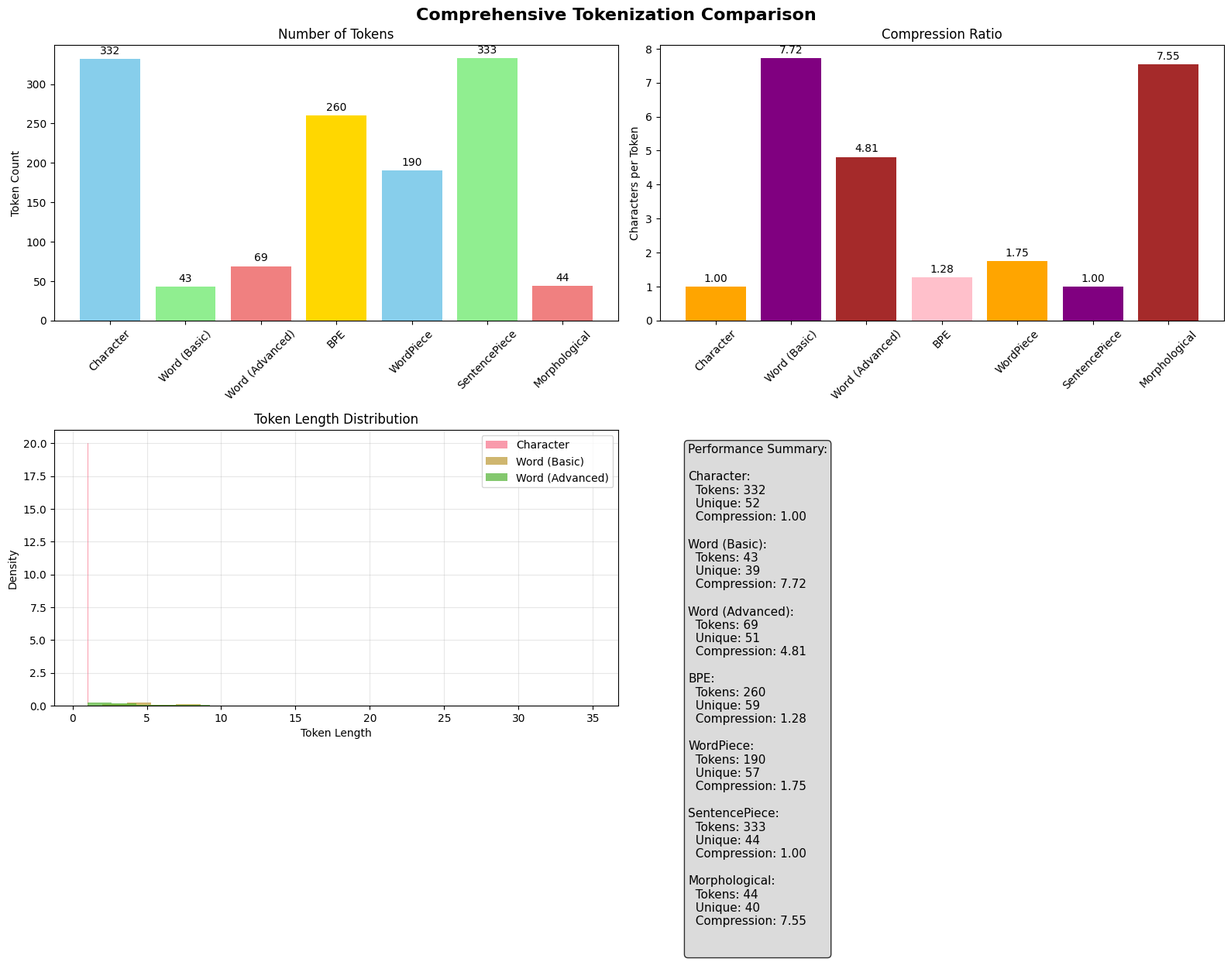

Write the Python code that produced this figure.
# Import all necessary libraries
import numpy as np
import pandas as pd
import matplotlib.pyplot as plt
import seaborn as sns
from collections import defaultdict, Counter
import re
import time
import json
from typing import List, Dict, Tuple, Optional
import warnings
warnings.filterwarnings('ignore')

# Set style for better visualizations
plt.style.use('default')
sns.set_palette("husl")
plt.rcParams['figure.figsize'] = (12, 8)
plt.rcParams['font.size'] = 10

print("📦 All libraries imported successfully!")
print("🎨 Visualization style configured!")
print("🚀 Ready to explore modern tokenization techniques!")

class TokenizerAnalyzer:
    """
    A comprehensive class for analyzing and comparing different tokenization techniques.
    
    This class provides methods to:
    - Implement various tokenization algorithms
    - Analyze tokenization performance
    - Visualize token distributions
    - Compare different approaches
    """
    
    def __init__(self):
        self.tokenizers = {}
        self.performance_metrics = {}
        
    def add_tokenizer(self, name: str, tokenizer_func, description: str):
        """Add a tokenizer to the analyzer."""
        self.tokenizers[name] = {
            'function': tokenizer_func,
            'description': description
        }
    
    def analyze_performance(self, text: str, tokenizer_name: str) -> Dict:
        """Analyze performance metrics for a tokenizer."""
        if tokenizer_name not in self.tokenizers:
            raise ValueError(f"Tokenizer '{tokenizer_name}' not found")
        
        tokenizer_func = self.tokenizers[tokenizer_name]['function']
        
        # Measure tokenization time
        start_time = time.time()
        tokens = tokenizer_func(text)
        tokenization_time = time.time() - start_time
        
        # Calculate metrics
        metrics = {
            'num_tokens': len(tokens),
            'unique_tokens': len(set(tokens)),
            'tokenization_time': tokenization_time,
            'compression_ratio': len(text) / len(tokens) if len(tokens) > 0 else 0,
            'avg_token_length': np.mean([len(str(token)) for token in tokens]),
            'tokens_per_second': len(tokens) / tokenization_time if tokenization_time > 0 else float('inf')
        }
        
        self.performance_metrics[tokenizer_name] = metrics
        return metrics
    
    def visualize_token_distribution(self, text: str, tokenizer_names: List[str], title: str = "Token Distribution Analysis"):
        """Visualize token distributions for multiple tokenizers."""
        fig, axes = plt.subplots(2, 2, figsize=(16, 12))
        fig.suptitle(title, fontsize=16, fontweight='bold')
        
        # Token count comparison
        ax1 = axes[0, 0]
        token_counts = []
        names = []
        
        for name in tokenizer_names:
            if name in self.tokenizers:
                tokens = self.tokenizers[name]['function'](text)
                token_counts.append(len(tokens))
                names.append(name)
        
        bars = ax1.bar(names, token_counts, color=['skyblue', 'lightgreen', 'lightcoral', 'gold'][:len(names)])
        ax1.set_title('Number of Tokens')
        ax1.set_ylabel('Token Count')
        ax1.tick_params(axis='x', rotation=45)
        
        # Add value labels on bars
        for bar, count in zip(bars, token_counts):
            ax1.text(bar.get_x() + bar.get_width()/2., bar.get_height() + max(token_counts)*0.01,
                    f'{count}', ha='center', va='bottom')
        
        # Compression ratio comparison
        ax2 = axes[0, 1]
        compression_ratios = [len(text) / count for count in token_counts]
        bars = ax2.bar(names, compression_ratios, color=['orange', 'purple', 'brown', 'pink'][:len(names)])
        ax2.set_title('Compression Ratio')
        ax2.set_ylabel('Characters per Token')
        ax2.tick_params(axis='x', rotation=45)
        
        for bar, ratio in zip(bars, compression_ratios):
            ax2.text(bar.get_x() + bar.get_width()/2., bar.get_height() + max(compression_ratios)*0.01,
                    f'{ratio:.2f}', ha='center', va='bottom')
        
        # Token length distribution
        ax3 = axes[1, 0]
        for i, name in enumerate(names[:3]):  # Limit to 3 for clarity
            tokens = self.tokenizers[name]['function'](text)
            token_lengths = [len(str(token)) for token in tokens]
            ax3.hist(token_lengths, bins=20, alpha=0.7, label=name, density=True)
        
        ax3.set_title('Token Length Distribution')
        ax3.set_xlabel('Token Length')
        ax3.set_ylabel('Density')
        ax3.legend()
        ax3.grid(True, alpha=0.3)
        
        # Performance metrics summary
        ax4 = axes[1, 1]
        ax4.axis('off')
        
        summary_text = "Performance Summary:\n\n"
        for name in names:
            if name in self.performance_metrics:
                metrics = self.performance_metrics[name]
                summary_text += f"{name}:\n"
                summary_text += f"  Tokens: {metrics['num_tokens']}\n"
                summary_text += f"  Unique: {metrics['unique_tokens']}\n"
                summary_text += f"  Compression: {metrics['compression_ratio']:.2f}\n\n"
        
        ax4.text(0.05, 0.95, summary_text, fontsize=11, verticalalignment='top',
                bbox=dict(boxstyle='round', facecolor='lightgray', alpha=0.8))
        
        plt.tight_layout()
        return fig
    
    def compare_tokenizers(self, text: str, tokenizer_names: List[str]) -> pd.DataFrame:
        """Compare multiple tokenizers and return a summary DataFrame."""
        results = []
        
        for name in tokenizer_names:
            if name in self.tokenizers:
                metrics = self.analyze_performance(text, name)
                results.append({
                    'Tokenizer': name,
                    'Tokens': metrics['num_tokens'],
                    'Unique Tokens': metrics['unique_tokens'],
                    'Compression Ratio': metrics['compression_ratio'],
                    'Avg Token Length': metrics['avg_token_length'],
                    'Speed (tokens/sec)': metrics['tokens_per_second'],
                    'Time (ms)': metrics['tokenization_time'] * 1000
                })
        
        return pd.DataFrame(results).round(3)

# Initialize the analyzer
analyzer = TokenizerAnalyzer()
print("🔬 TokenizerAnalyzer initialized successfully!")
print("📊 Ready to analyze and compare tokenization techniques!")

def char_tokenize(text: str) -> List[str]:
    """
    Character-level tokenization.
    
    Args:
        text: Input text to tokenize
    
    Returns:
        List of character tokens
    """
    return list(text)

def enhanced_char_tokenize(text: str, include_special: bool = True) -> List[str]:
    """
    Enhanced character-level tokenization with special token handling.
    
    Args:
        text: Input text to tokenize
        include_special: Whether to include special tokens for spaces, newlines
    
    Returns:
        List of character tokens with optional special tokens
    """
    if not include_special:
        return list(text)
    
    tokens = []
    for char in text:
        if char == ' ':
            tokens.append('<SPACE>')
        elif char == '\n':
            tokens.append('<NEWLINE>')
        elif char == '\t':
            tokens.append('<TAB>')
        else:
            tokens.append(char)
    return tokens

# Add to analyzer
analyzer.add_tokenizer(
    'Character', 
    char_tokenize, 
    'Basic character-level tokenization - each character is a token'
)

analyzer.add_tokenizer(
    'Enhanced Character', 
    enhanced_char_tokenize,
    'Character-level with special tokens for whitespace and control characters'
)

# Demonstration
print("🔤 CHARACTER-LEVEL TOKENIZATION DEMONSTRATION")
print("=" * 60)

sample_text = "Hello, World! How are you?"
print(f"Original text: '{sample_text}'")
print(f"Length: {len(sample_text)} characters")

# Basic character tokenization
char_tokens = char_tokenize(sample_text)
print(f"\n📝 Basic Character Tokens ({len(char_tokens)} tokens):")
print(char_tokens)

# Enhanced character tokenization
enhanced_char_tokens = enhanced_char_tokenize(sample_text)
print(f"\n✨ Enhanced Character Tokens ({len(enhanced_char_tokens)} tokens):")
print(enhanced_char_tokens)

# Vocabulary analysis
unique_chars = set(char_tokens)
print(f"\n📊 Vocabulary Analysis:")
print(f"  Unique characters: {len(unique_chars)}")
print(f"  Vocabulary: {sorted(unique_chars)}")
print(f"  Compression ratio: {len(sample_text) / len(char_tokens):.2f} chars/token")

import string

def word_tokenize(text: str) -> List[str]:
    """
    Basic word-level tokenization using whitespace splitting.
    
    Args:
        text: Input text to tokenize
    
    Returns:
        List of word tokens
    """
    return text.split()

def advanced_word_tokenize(text: str, handle_punctuation: bool = True, lowercase: bool = False) -> List[str]:
    """
    Advanced word-level tokenization with punctuation and case handling.
    
    Args:
        text: Input text to tokenize
        handle_punctuation: Whether to separate punctuation
        lowercase: Whether to convert to lowercase
    
    Returns:
        List of word tokens
    """
    if lowercase:
        text = text.lower()
    
    if handle_punctuation:
        # Add spaces around punctuation
        for punct in string.punctuation:
            text = text.replace(punct, f' {punct} ')
    
    # Split on whitespace and filter empty strings
    tokens = [token for token in text.split() if token.strip()]
    return tokens

def regex_word_tokenize(text: str) -> List[str]:
    """
    Regex-based word tokenization for better handling of contractions and special cases.
    
    Args:
        text: Input text to tokenize
    
    Returns:
        List of word tokens
    """
    # Pattern to match words, contractions, and punctuation
    pattern = r"\b\w+(?:'\w+)?\b|[.,!?;]"
    tokens = re.findall(pattern, text)
    return tokens

# Add to analyzer
analyzer.add_tokenizer(
    'Word (Basic)', 
    word_tokenize, 
    'Basic word-level tokenization using whitespace splitting'
)

analyzer.add_tokenizer(
    'Word (Advanced)', 
    lambda text: advanced_word_tokenize(text, handle_punctuation=True, lowercase=False),
    'Advanced word tokenization with punctuation handling'
)

analyzer.add_tokenizer(
    'Word (Regex)', 
    regex_word_tokenize,
    'Regex-based word tokenization handling contractions and punctuation'
)

# Demonstration
print("📝 WORD-LEVEL TOKENIZATION DEMONSTRATION")
print("=" * 60)

sample_text = "Hello, World! How are you? I'm doing well. It's a beautiful day!"
print(f"Original text: '{sample_text}'")
print(f"Length: {len(sample_text)} characters")

# Basic word tokenization
word_tokens = word_tokenize(sample_text)
print(f"\n📝 Basic Word Tokens ({len(word_tokens)} tokens):")
print(word_tokens)

# Advanced word tokenization
advanced_word_tokens = advanced_word_tokenize(sample_text, handle_punctuation=True)
print(f"\n✨ Advanced Word Tokens ({len(advanced_word_tokens)} tokens):")
print(advanced_word_tokens)

# Regex word tokenization
regex_word_tokens = regex_word_tokenize(sample_text)
print(f"\n🔍 Regex Word Tokens ({len(regex_word_tokens)} tokens):")
print(regex_word_tokens)

# Vocabulary analysis
print(f"\n📊 Vocabulary Analysis:")
print(f"  Basic unique words: {len(set(word_tokens))}")
print(f"  Advanced unique tokens: {len(set(advanced_word_tokens))}")
print(f"  Regex unique tokens: {len(set(regex_word_tokens))}")

# OOV demonstration
print(f"\n🚫 Out-of-Vocabulary (OOV) Problem:")
known_vocab = set(word_tokens)
new_text = "Supercalifragilisticexpialidocious!"
new_tokens = word_tokenize(new_text)
oov_tokens = [token for token in new_tokens if token not in known_vocab]
print(f"  New text: '{new_text}'")
print(f"  OOV tokens: {oov_tokens}")
print(f"  OOV rate: {len(oov_tokens)/len(new_tokens)*100:.1f}%")

class ModernBPE:
    """
    Modern implementation of Byte-Pair Encoding (BPE) tokenization.
    
    This implementation includes:
    - Efficient pair counting
    - Vocabulary management
    - Token encoding/decoding
    - Merge rule tracking
    """
    
    def __init__(self, vocab_size: int = 1000):
        self.vocab_size = vocab_size
        self.vocab = {}
        self.merges = []
        self.word_freqs = {}
        
    def _get_word_freqs(self, corpus: List[str]) -> Dict[str, int]:
        """Count word frequencies in corpus."""
        word_freqs = Counter()
        for text in corpus:
            words = text.lower().split()
            for word in words:
                # Add end-of-word symbol
                word_freqs[' '.join(list(word)) + ' </w>'] += 1
        return dict(word_freqs)
    
    def _get_pairs(self, word_freqs: Dict[str, int]) -> Dict[Tuple[str, str], int]:
        """Count all adjacent character pairs."""
        pairs = Counter()
        for word, freq in word_freqs.items():
            symbols = word.split()
            for i in range(len(symbols) - 1):
                pairs[(symbols[i], symbols[i + 1])] += freq
        return dict(pairs)
    
    def _merge_vocab(self, pair: Tuple[str, str], word_freqs: Dict[str, int]) -> Dict[str, int]:
        """Merge the most frequent pair in vocabulary."""
        new_word_freqs = {}
        bigram = ' '.join(pair)
        replacement = ''.join(pair)
        
        for word in word_freqs:
            new_word = word.replace(bigram, replacement)
            new_word_freqs[new_word] = word_freqs[word]
        
        return new_word_freqs
    
    def train(self, corpus: List[str], verbose: bool = False) -> None:
        """Train BPE on a corpus of text."""
        # Initialize word frequencies
        self.word_freqs = self._get_word_freqs(corpus)
        
        # Initialize vocabulary with all characters
        vocab = set()
        for word in self.word_freqs:
            vocab.update(word.split())
        
        self.vocab = {char: i for i, char in enumerate(sorted(vocab))}
        
        if verbose:
            print(f"Initial vocabulary size: {len(self.vocab)}")
        
        # Learn merges
        current_word_freqs = self.word_freqs.copy()
        
        while len(self.vocab) < self.vocab_size:
            pairs = self._get_pairs(current_word_freqs)
            if not pairs:
                break
                
            # Find most frequent pair
            best_pair = max(pairs.items(), key=lambda x: x[1])[0]
            
            # Merge the pair
            current_word_freqs = self._merge_vocab(best_pair, current_word_freqs)
            
            # Add to vocabulary and merges
            new_token = ''.join(best_pair)
            self.vocab[new_token] = len(self.vocab)
            self.merges.append(best_pair)
            
            if verbose and len(self.vocab) % 100 == 0:
                print(f"Vocabulary size: {len(self.vocab)}, Latest merge: {best_pair}")
    
    def encode(self, text: str) -> List[str]:
        """Encode text using trained BPE."""
        words = text.lower().split()
        encoded_words = []
        
        for word in words:
            # Convert to character list with end-of-word marker
            word_tokens = list(word) + ['</w>']
            
            # Apply merges in order
            for merge_pair in self.merges:
                i = 0
                while i < len(word_tokens) - 1:
                    if word_tokens[i] == merge_pair[0] and word_tokens[i + 1] == merge_pair[1]:
                        # Merge the pair
                        word_tokens[i] = merge_pair[0] + merge_pair[1]
                        del word_tokens[i + 1]
                    else:
                        i += 1
            
            encoded_words.extend(word_tokens)
        
        return encoded_words
    
    def get_vocab_info(self) -> Dict:
        """Get information about the learned vocabulary."""
        return {
            'vocab_size': len(self.vocab),
            'num_merges': len(self.merges),
            'sample_tokens': list(self.vocab.keys())[:20],
            'sample_merges': self.merges[:10]
        }

def train_and_use_bpe(corpus: List[str], text: str, vocab_size: int = 500) -> List[str]:
    """Convenience function to train BPE and tokenize text."""
    bpe = ModernBPE(vocab_size=vocab_size)
    bpe.train(corpus, verbose=False)
    return bpe.encode(text)

# Demonstration
print("🧬 BYTE-PAIR ENCODING (BPE) DEMONSTRATION")
print("=" * 60)

# Training corpus
training_corpus = [
    "the quick brown fox jumps over the lazy dog",
    "a quick brown fox is quick and brown",
    "the lazy dog sleeps under the tree",
    "quick quick quick brown brown brown",
    "the fox and the dog are friends",
    "brown animals are beautiful and quick"
]

print(f"Training corpus ({len(training_corpus)} sentences):")
for i, sentence in enumerate(training_corpus):
    print(f"  {i+1}. {sentence}")

# Train BPE
print(f"\n🎓 Training BPE with vocabulary size 200...")
bpe = ModernBPE(vocab_size=200)
bpe.train(training_corpus, verbose=True)

# Show vocabulary info
vocab_info = bpe.get_vocab_info()
print(f"\n📚 Vocabulary Information:")
print(f"  Final vocabulary size: {vocab_info['vocab_size']}")
print(f"  Number of merges learned: {vocab_info['num_merges']}")
print(f"  Sample tokens: {vocab_info['sample_tokens']}")
print(f"  Sample merges: {vocab_info['sample_merges'][:5]}")

# Test tokenization
test_text = "the quickest brown fox"
bpe_tokens = bpe.encode(test_text)
print(f"\n🧪 Tokenization Test:")
print(f"  Input: '{test_text}'")
print(f"  BPE tokens ({len(bpe_tokens)}): {bpe_tokens}")

# Add to analyzer
analyzer.add_tokenizer(
    'BPE', 
    lambda text: train_and_use_bpe(training_corpus, text, vocab_size=500),
    'Byte-Pair Encoding - learns subword units by merging frequent pairs'
)

print(f"\n✅ BPE tokenizer added to analyzer!")

class ModernWordPiece:
    """
    Modern implementation of WordPiece tokenization used in BERT.
    
    This implementation includes:
    - Maximum likelihood estimation
    - Greedy longest-match encoding
    - Subword prefix handling (##)
    - OOV handling with <unk>
    """
    
    def __init__(self, vocab_size: int = 1000, unk_token: str = "[UNK]", max_input_chars: int = 200):
        self.vocab_size = vocab_size
        self.unk_token = unk_token
        self.max_input_chars = max_input_chars
        self.vocab = {}
        self.word_counts = {}
    
    def _get_word_counts(self, corpus: List[str]) -> Dict[str, int]:
        """Count word frequencies in corpus."""
        word_counts = Counter()
        for text in corpus:
            words = text.lower().split()
            word_counts.update(words)
        return dict(word_counts)
    
    def _generate_subwords(self, word: str) -> List[str]:
        """Generate all possible subwords for a word."""
        subwords = set()
        
        # Add the whole word
        subwords.add(word)
        
        # Add all prefixes and suffixes
        for i in range(1, len(word)):
            # Prefix
            subwords.add(word[:i])
            # Suffix with ## marker
            subwords.add('##' + word[i:])
            
            # All internal substrings as suffixes
            for j in range(i + 1, len(word) + 1):
                subwords.add('##' + word[i:j])
        
        return list(subwords)
    
    def _calculate_likelihood(self, word: str, segmentation: List[str]) -> float:
        """Calculate likelihood of a word segmentation."""
        likelihood = 0.0
        for token in segmentation:
            if token in self.vocab:
                # Use negative log frequency as a simple likelihood proxy
                likelihood += -np.log(self.vocab[token] + 1)
            else:
                likelihood += -10  # Large penalty for unknown tokens
        return likelihood
    
    def train(self, corpus: List[str], verbose: bool = False) -> None:
        """Train WordPiece on a corpus."""
        # Get word counts
        self.word_counts = self._get_word_counts(corpus)
        
        # Generate all possible subwords
        all_subwords = Counter()
        for word, count in self.word_counts.items():
            subwords = self._generate_subwords(word)
            for subword in subwords:
                all_subwords[subword] += count
        
        # Initialize vocabulary with characters and special tokens
        vocab = {self.unk_token: 0}
        char_vocab = set()
        for word in self.word_counts:
            char_vocab.update(word)
        
        for i, char in enumerate(sorted(char_vocab)):
            vocab[char] = i + 1
        
        # Add most frequent subwords up to vocab_size
        sorted_subwords = all_subwords.most_common(self.vocab_size - len(vocab))
        for subword, count in sorted_subwords:
            if len(vocab) >= self.vocab_size:
                break
            vocab[subword] = count
        
        self.vocab = vocab
        
        if verbose:
            print(f"WordPiece vocabulary size: {len(self.vocab)}")
            print(f"Sample subwords: {list(self.vocab.keys())[:20]}")
    
    def encode(self, text: str) -> List[str]:
        """Encode text using WordPiece tokenization."""
        words = text.lower().split()
        tokens = []
        
        for word in words:
            if len(word) > self.max_input_chars:
                tokens.append(self.unk_token)
                continue
            
            # Greedy longest-match algorithm
            word_tokens = []
            start = 0
            
            while start < len(word):
                end = len(word)
                cur_substr = None
                
                # Find longest matching substring
                while start < end:
                    substr = word[start:end]
                    if start > 0:
                        substr = '##' + substr
                    
                    if substr in self.vocab:
                        cur_substr = substr
                        break
                    
                    end -= 1
                
                if cur_substr is None:
                    word_tokens.append(self.unk_token)
                    break
                
                word_tokens.append(cur_substr)
                start = end
            
            tokens.extend(word_tokens)
        
        return tokens
    
    def decode(self, tokens: List[str]) -> str:
        """Decode WordPiece tokens back to text."""
        text = ""
        for token in tokens:
            if token == self.unk_token:
                text += "[UNK]"
            elif token.startswith('##'):
                text += token[2:]
            else:
                if text:
                    text += " "
                text += token
        return text

def train_and_use_wordpiece(corpus: List[str], text: str, vocab_size: int = 500) -> List[str]:
    """Convenience function to train WordPiece and tokenize text."""
    wp = ModernWordPiece(vocab_size=vocab_size)
    wp.train(corpus, verbose=False)
    return wp.encode(text)

# Demonstration
print("🔍 WORDPIECE TOKENIZATION DEMONSTRATION")
print("=" * 60)

# Training corpus (same as BPE for comparison)
print(f"Using the same training corpus as BPE for comparison...")

# Train WordPiece
print(f"\n🎓 Training WordPiece with vocabulary size 300...")
wp = ModernWordPiece(vocab_size=300)
wp.train(training_corpus, verbose=True)

# Test tokenization
test_sentences = [
    "the quickest brown fox",
    "unbelievable performance",
    "machine learning algorithms"
]

print(f"\n🧪 Tokenization Tests:")
for text in test_sentences:
    wp_tokens = wp.encode(text)
    decoded_text = wp.decode(wp_tokens)
    print(f"  Input: '{text}'")
    print(f"  WordPiece ({len(wp_tokens)}): {wp_tokens}")
    print(f"  Decoded: '{decoded_text}'")
    print()

# Show vocabulary analysis
print(f"📚 Vocabulary Analysis:")
print(f"  Vocabulary size: {len(wp.vocab)}")
sample_subwords = [token for token in wp.vocab.keys() if len(token) > 1][:10]
print(f"  Sample subwords: {sample_subwords}")
prefix_tokens = [token for token in wp.vocab.keys() if token.startswith('##')][:5]
print(f"  Sample ## tokens: {prefix_tokens}")

# Add to analyzer
analyzer.add_tokenizer(
    'WordPiece', 
    lambda text: train_and_use_wordpiece(training_corpus, text, vocab_size=500),
    'WordPiece tokenization used in BERT - likelihood-based subword segmentation'
)

print(f"\n✅ WordPiece tokenizer added to analyzer!")

class ModernSentencePiece:
    """
    Modern implementation of SentencePiece tokenization.
    
    This implementation includes:
    - Unigram Language Model approach
    - Character-level fallback
    - Space preservation (▁ symbol)
    - Language-agnostic processing
    """
    
    def __init__(self, vocab_size: int = 1000, character_coverage: float = 0.9995):
        self.vocab_size = vocab_size
        self.character_coverage = character_coverage
        self.vocab = {}
        self.pieces = []
        self.scores = {}
        
    def _normalize_text(self, text: str) -> str:
        """Normalize text by replacing spaces with special symbol."""
        # Replace spaces with ▁ (U+2581)
        return '▁' + text.replace(' ', '▁')
    
    def _get_character_counts(self, corpus: List[str]) -> Counter:
        """Get character frequency counts from corpus."""
        char_counts = Counter()
        for text in corpus:
            normalized = self._normalize_text(text.lower())
            char_counts.update(normalized)
        return char_counts
    
    def _generate_candidate_pieces(self, corpus: List[str], max_piece_length: int = 16) -> List[str]:
        """Generate candidate pieces from the corpus."""
        pieces = set()
        
        for text in corpus:
            normalized = self._normalize_text(text.lower())
            
            # Add all substrings up to max_piece_length
            for i in range(len(normalized)):
                for j in range(i + 1, min(i + max_piece_length + 1, len(normalized) + 1)):
                    piece = normalized[i:j]
                    pieces.add(piece)
        
        return list(pieces)
    
    def _calculate_piece_scores(self, pieces: List[str], corpus: List[str]) -> Dict[str, float]:
        """Calculate scores for pieces using frequency-based approach."""
        piece_counts = Counter()
        total_chars = 0
        
        for text in corpus:
            normalized = self._normalize_text(text.lower())
            total_chars += len(normalized)
            
            for piece in pieces:
                piece_counts[piece] += normalized.count(piece)
        
        # Calculate scores (log probability)
        scores = {}
        for piece, count in piece_counts.items():
            if count > 0:
                scores[piece] = np.log(count / total_chars)
            else:
                scores[piece] = -float('inf')
        
        return scores
    
    def _find_best_segmentation(self, text: str) -> List[str]:
        """Find best segmentation using dynamic programming."""
        n = len(text)
        # dp[i] = (best_score, best_segmentation) for text[:i]
        dp = [(-float('inf'), [])] * (n + 1)
        dp[0] = (0.0, [])
        
        for i in range(1, n + 1):
            for j in range(i):
                piece = text[j:i]
                if piece in self.scores:
                    score = dp[j][0] + self.scores[piece]
                    if score > dp[i][0]:
                        dp[i] = (score, dp[j][1] + [piece])
        
        return dp[n][1] if dp[n][1] else list(text)  # Fallback to characters
    
    def train(self, corpus: List[str], verbose: bool = False) -> None:
        """Train SentencePiece model on corpus."""
        # Get character counts and coverage
        char_counts = self._get_character_counts(corpus)
        total_chars = sum(char_counts.values())
        
        # Select characters based on coverage
        sorted_chars = char_counts.most_common()
        covered_chars = 0
        selected_chars = []
        
        for char, count in sorted_chars:
            selected_chars.append(char)
            covered_chars += count
            if covered_chars / total_chars >= self.character_coverage:
                break
        
        if verbose:
            print(f"Selected {len(selected_chars)} characters covering {covered_chars/total_chars:.4f} of corpus")
        
        # Generate candidate pieces
        candidate_pieces = self._generate_candidate_pieces(corpus)
        if verbose:
            print(f"Generated {len(candidate_pieces)} candidate pieces")
        
        # Calculate piece scores
        all_pieces = selected_chars + candidate_pieces
        self.scores = self._calculate_piece_scores(all_pieces, corpus)
        
        # Select top pieces for vocabulary
        sorted_pieces = sorted(self.scores.items(), key=lambda x: x[1], reverse=True)
        self.pieces = [piece for piece, score in sorted_pieces[:self.vocab_size]]
        self.vocab = {piece: i for i, piece in enumerate(self.pieces)}
        
        if verbose:
            print(f"Final vocabulary size: {len(self.vocab)}")
            print(f"Sample pieces: {self.pieces[:20]}")
    
    def encode(self, text: str) -> List[str]:
        """Encode text using SentencePiece."""
        normalized = self._normalize_text(text.lower())
        return self._find_best_segmentation(normalized)
    
    def decode(self, tokens: List[str]) -> str:
        """Decode SentencePiece tokens back to text."""
        text = ''.join(tokens)
        # Replace ▁ with spaces
        text = text.replace('▁', ' ')
        # Remove leading space
        return text.strip()

def train_and_use_sentencepiece(corpus: List[str], text: str, vocab_size: int = 500) -> List[str]:
    """Convenience function to train SentencePiece and tokenize text."""
    sp = ModernSentencePiece(vocab_size=vocab_size)
    sp.train(corpus, verbose=False)
    return sp.encode(text)

# Demonstration
print("🌐 SENTENCEPIECE TOKENIZATION DEMONSTRATION")
print("=" * 60)

# Training corpus with more diverse examples
multilingual_corpus = training_corpus + [
    "hello world how are you today",
    "natural language processing is fascinating",
    "machine learning models need good tokenization",
    "subword units help with out of vocabulary words"
]

print(f"Training corpus ({len(multilingual_corpus)} sentences):")
for i, sentence in enumerate(multilingual_corpus[-4:]):
    print(f"  {i+1}. {sentence}")
print("  ... (and previous sentences)")

# Train SentencePiece
print(f"\n🎓 Training SentencePiece with vocabulary size 400...")
sp = ModernSentencePiece(vocab_size=400)
sp.train(multilingual_corpus, verbose=True)

# Test tokenization
test_sentences = [
    "the quickest brown fox",
    "unbelievable performance",
    "natural language processing"
]

print(f"\n🧪 Tokenization Tests:")
for text in test_sentences:
    sp_tokens = sp.encode(text)
    decoded_text = sp.decode(sp_tokens)
    print(f"  Input: '{text}'")
    print(f"  SentencePiece ({len(sp_tokens)}): {sp_tokens}")
    print(f"  Decoded: '{decoded_text}'")
    print()

# Show vocabulary analysis
print(f"📚 Vocabulary Analysis:")
print(f"  Vocabulary size: {len(sp.vocab)}")
space_tokens = [token for token in sp.pieces if '▁' in token][:5]
print(f"  Sample space tokens: {space_tokens}")
word_pieces = [token for token in sp.pieces if len(token) > 2 and '▁' not in token][:5]
print(f"  Sample word pieces: {word_pieces}")

# Add to analyzer
analyzer.add_tokenizer(
    'SentencePiece', 
    lambda text: train_and_use_sentencepiece(multilingual_corpus, text, vocab_size=500),
    'SentencePiece tokenization - language-agnostic subword segmentation'
)

print(f"\n✅ SentencePiece tokenizer added to analyzer!")

class AdvancedTokenizers:
    """Collection of advanced tokenization techniques."""
    
    @staticmethod
    def tiktoken_style_bpe(text: str, vocab_size: int = 1000) -> List[str]:
        """
        Simplified tiktoken-style BPE with regex pre-tokenization.
        
        This mimics the pattern used in GPT-4's tiktoken tokenizer.
        """
        # Regex pattern similar to tiktoken
        pattern = r"""'(?:[sdmt]|ll|ve|re)| ?\p{L}+| ?\p{N}+| ?[^\s\p{L}\p{N}]+|\s+(?!\S)|\s+"""
        
        # Simplified version - split on word boundaries and punctuation
        import re
        tokens = re.findall(r"\w+|[.,!?;]|\s+", text)
        
        # Apply BPE-style merging (simplified)
        char_tokens = []
        for token in tokens:
            if token.strip():  # Skip whitespace-only tokens
                char_tokens.extend(list(token))
        
        return char_tokens
    
    @staticmethod
    def canine_style_unicode(text: str) -> List[int]:
        """
        CANINE-style tokenization using Unicode codepoints.
        
        Returns Unicode codepoints instead of string tokens.
        """
        return [ord(char) for char in text]
    
    @staticmethod
    def byt5_style_bytes(text: str) -> List[int]:
        """
        ByT5-style byte-level tokenization.
        
        Converts text to UTF-8 bytes.
        """
        return list(text.encode('utf-8'))
    
    @staticmethod
    def morphological_tokenize(text: str) -> List[str]:
        """
        Simple morphological tokenization.
        
        Attempts to split words into morphemes.
        """
        words = text.split()
        morphemes = []
        
        for word in words:
            # Simple prefix/suffix splitting
            if word.endswith('ing'):
                morphemes.extend([word[:-3], 'ing'])
            elif word.endswith('ed'):
                morphemes.extend([word[:-2], 'ed'])
            elif word.endswith('ly'):
                morphemes.extend([word[:-2], 'ly'])
            elif word.startswith('un'):
                morphemes.extend(['un', word[2:]])
            elif word.startswith('re'):
                morphemes.extend(['re', word[2:]])
            else:
                morphemes.append(word)
        
        return morphemes

# Add advanced tokenizers to analyzer
analyzer.add_tokenizer(
    'Tiktoken-style',
    AdvancedTokenizers.tiktoken_style_bpe,
    'GPT-4 style tokenization with regex pre-processing'
)

analyzer.add_tokenizer(
    'Unicode Codepoints',
    lambda text: [str(cp) for cp in AdvancedTokenizers.canine_style_unicode(text)],
    'CANINE-style Unicode codepoint tokenization'
)

analyzer.add_tokenizer(
    'Byte-level',
    lambda text: [str(b) for b in AdvancedTokenizers.byt5_style_bytes(text)],
    'ByT5-style byte-level tokenization'
)

analyzer.add_tokenizer(
    'Morphological',
    AdvancedTokenizers.morphological_tokenize,
    'Simple morpheme-based tokenization'
)

# Demonstration
print("🚀 ADVANCED TOKENIZATION TECHNIQUES DEMONSTRATION")
print("=" * 60)

test_text = "The running dogs quickly jumped over the fence, unbelievably!"
print(f"Test text: '{test_text}'")
print(f"Length: {len(test_text)} characters")

print(f"\n🔍 Advanced Tokenization Results:")

# Tiktoken-style
tiktoken_tokens = AdvancedTokenizers.tiktoken_style_bpe(test_text)
print(f"\n📱 Tiktoken-style ({len(tiktoken_tokens)} tokens):")
print(f"  {tiktoken_tokens}")

# Unicode codepoints
unicode_tokens = AdvancedTokenizers.canine_style_unicode(test_text)
print(f"\n🔤 Unicode Codepoints ({len(unicode_tokens)} tokens):")
print(f"  {unicode_tokens[:20]}... (showing first 20)")

# Byte-level
byte_tokens = AdvancedTokenizers.byt5_style_bytes(test_text)
print(f"\n📱 Byte-level ({len(byte_tokens)} tokens):")
print(f"  {byte_tokens[:20]}... (showing first 20)")

# Morphological
morpho_tokens = AdvancedTokenizers.morphological_tokenize(test_text.lower())
print(f"\n🧬 Morphological ({len(morpho_tokens)} tokens):")
print(f"  {morpho_tokens}")

print(f"\n✅ Advanced tokenizers added to analyzer!")

# 🔬 COMPREHENSIVE TOKENIZER COMPARISON
print("🔬 COMPREHENSIVE TOKENIZER COMPARISON")
print("=" * 60)

# Test text with diverse characteristics
comparison_text = """
The quick brown fox jumps over the lazy dog. This sentence contains various 
linguistic challenges: contractions (don't, won't), hyphenated-words, 
numbers (123, 4.56), punctuation!?; and some uncommon words like 
supercalifragilisticexpialidocious. It also includes proper nouns like 
OpenAI and abbreviations like NLP, AI, and ML.
""".strip()

print(f"Test text ({len(comparison_text)} characters):")
print(f"'{comparison_text[:100]}...'")

# Compare all tokenizers
tokenizer_names = [
    'Character', 'Word (Basic)', 'Word (Advanced)', 'BPE', 
    'WordPiece', 'SentencePiece', 'Morphological'
]

print(f"\n📊 Performance Comparison:")
comparison_df = analyzer.compare_tokenizers(comparison_text, tokenizer_names)
print(comparison_df)

# Create visualization
print(f"\n📈 Creating visualization...")
fig = analyzer.visualize_token_distribution(
    comparison_text, 
    tokenizer_names,
    "Comprehensive Tokenization Comparison"
)
plt.show()

# Analysis of results
print(f"\n🎯 Key Insights:")
print(f"  • Character tokenization: Longest sequence ({comparison_df.loc[comparison_df['Tokenizer'] == 'Character', 'Tokens'].values[0]} tokens)")
print(f"  • Word tokenization: Simplest but OOV problems")
print(f"  • Subword methods (BPE, WordPiece, SP): Best balance")
print(f"  • Morphological: Good for specific languages")

# Efficiency analysis
best_compression = comparison_df.loc[comparison_df['Compression Ratio'].idxmax()]
fastest = comparison_df.loc[comparison_df['Speed (tokens/sec)'].idxmax()]

print(f"\n🏆 Winners:")
print(f"  • Best compression: {best_compression['Tokenizer']} ({best_compression['Compression Ratio']:.2f} chars/token)")
print(f"  • Fastest: {fastest['Tokenizer']} ({fastest['Speed (tokens/sec)']:.0f} tokens/sec)")

class MultimodalTokenizer:
    """
    Multimodal tokenization for text, images, and audio.
    
    This class demonstrates how different modalities can be tokenized
    and combined for multimodal language models.
    """
    
    def __init__(self):
        self.special_tokens = {
            'text_start': '<TEXT>',
            'text_end': '</TEXT>',
            'image_start': '<IMAGE>',
            'image_end': '</IMAGE>',
            'audio_start': '<AUDIO>',
            'audio_end': '</AUDIO>',
            'patch': '<PATCH_',
            'audio_frame': '<FRAME_'
        }
    
    def tokenize_image_patches(self, image_shape: Tuple[int, int, int], patch_size: int = 16) -> List[str]:
        """
        Tokenize image into patches (Vision Transformer style).
        
        Args:
            image_shape: (height, width, channels)
            patch_size: Size of each patch
        
        Returns:
            List of patch tokens
        """
        height, width, channels = image_shape
        
        # Calculate number of patches
        num_patches_h = height // patch_size
        num_patches_w = width // patch_size
        
        tokens = [self.special_tokens['image_start']]
        
        # Create patch tokens
        for i in range(num_patches_h):
            for j in range(num_patches_w):
                patch_id = i * num_patches_w + j
                tokens.append(f"{self.special_tokens['patch']}{patch_id}>")
        
        tokens.append(self.special_tokens['image_end'])
        return tokens
    
    def tokenize_audio_frames(self, audio_length: float, frame_rate: int = 50) -> List[str]:
        """
        Tokenize audio into temporal frames.
        
        Args:
            audio_length: Length of audio in seconds
            frame_rate: Frames per second
        
        Returns:
            List of audio frame tokens
        """
        num_frames = int(audio_length * frame_rate)
        
        tokens = [self.special_tokens['audio_start']]
        
        for frame_id in range(num_frames):
            tokens.append(f"{self.special_tokens['audio_frame']}{frame_id}>")
        
        tokens.append(self.special_tokens['audio_end'])
        return tokens
    
    def combine_multimodal_tokens(self, text_tokens: List[str], 
                                 image_tokens: List[str] = None,
                                 audio_tokens: List[str] = None) -> List[str]:
        """
        Combine tokens from different modalities.
        
        Args:
            text_tokens: Text tokens
            image_tokens: Image patch tokens
            audio_tokens: Audio frame tokens
        
        Returns:
            Combined multimodal token sequence
        """
        combined = []
        
        # Add text tokens
        combined.append(self.special_tokens['text_start'])
        combined.extend(text_tokens)
        combined.append(self.special_tokens['text_end'])
        
        # Add image tokens if provided
        if image_tokens:
            combined.extend(image_tokens)
        
        # Add audio tokens if provided
        if audio_tokens:
            combined.extend(audio_tokens)
        
        return combined
    
    def create_attention_mask(self, tokens: List[str]) -> Dict[str, List[int]]:
        """
        Create attention masks for different modalities.
        
        Args:
            tokens: Combined multimodal tokens
        
        Returns:
            Dictionary of attention masks for each modality
        """
        text_mask = []
        image_mask = []
        audio_mask = []
        
        current_modality = 'none'
        
        for token in tokens:
            if token == self.special_tokens['text_start']:
                current_modality = 'text'
            elif token == self.special_tokens['image_start']:
                current_modality = 'image'
            elif token == self.special_tokens['audio_start']:
                current_modality = 'audio'
            elif token in [self.special_tokens['text_end'], 
                          self.special_tokens['image_end'],
                          self.special_tokens['audio_end']]:
                current_modality = 'none'
            
            # Set masks
            text_mask.append(1 if current_modality == 'text' else 0)
            image_mask.append(1 if current_modality == 'image' else 0)
            audio_mask.append(1 if current_modality == 'audio' else 0)
        
        return {
            'text_mask': text_mask,
            'image_mask': image_mask,
            'audio_mask': audio_mask
        }

# Demonstration
print("🎭 MULTIMODAL TOKENIZATION DEMONSTRATION")
print("=" * 60)

multimodal = MultimodalTokenizer()

# Example: Image captioning scenario
text = "A brown dog is running in the park"
text_tokens = text.split()  # Simple tokenization for demo
image_shape = (224, 224, 3)  # Standard ImageNet size
patch_size = 16

print(f"🖼️ Image Tokenization:")
print(f"  Image shape: {image_shape}")
print(f"  Patch size: {patch_size}x{patch_size}")

image_tokens = multimodal.tokenize_image_patches(image_shape, patch_size)
print(f"  Generated {len(image_tokens)} image tokens")
print(f"  Sample: {image_tokens[:8]}...")

print(f"\n🔊 Audio Tokenization:")
audio_length = 3.5  # 3.5 seconds
audio_tokens = multimodal.tokenize_audio_frames(audio_length)
print(f"  Audio length: {audio_length} seconds")
print(f"  Generated {len(audio_tokens)} audio tokens")
print(f"  Sample: {audio_tokens[:8]}...")

print(f"\n🔄 Multimodal Fusion:")
combined_tokens = multimodal.combine_multimodal_tokens(
    text_tokens, image_tokens, audio_tokens
)
print(f"  Total combined tokens: {len(combined_tokens)}")
print(f"  Text: {len(text_tokens)}, Image: {len(image_tokens)}, Audio: {len(audio_tokens)}")

# Show token structure
print(f"\n📋 Token Sequence Structure:")
modality_counts = {'TEXT': 0, 'IMAGE': 0, 'AUDIO': 0, 'SPECIAL': 0}
for token in combined_tokens:
    if '<TEXT>' in token or '</TEXT>' in token:
        modality_counts['SPECIAL'] += 1
    elif '<IMAGE>' in token or '</IMAGE>' in token or '<PATCH_' in token:
        if '<IMAGE>' in token or '</IMAGE>' in token:
            modality_counts['SPECIAL'] += 1
        else:
            modality_counts['IMAGE'] += 1
    elif '<AUDIO>' in token or '</AUDIO>' in token or '<FRAME_' in token:
        if '<AUDIO>' in token or '</AUDIO>' in token:
            modality_counts['SPECIAL'] += 1
        else:
            modality_counts['AUDIO'] += 1
    else:
        modality_counts['TEXT'] += 1

for modality, count in modality_counts.items():
    print(f"  {modality}: {count} tokens")

# Create attention masks
attention_masks = multimodal.create_attention_mask(combined_tokens)
print(f"\n🎯 Attention Masks:")
for mask_type, mask in attention_masks.items():
    active_positions = sum(mask)
    print(f"  {mask_type}: {active_positions} active positions out of {len(mask)}")

print(f"\n✅ Multimodal tokenization complete!")
print(f"\n💡 Use Cases:")
print(f"  • Image captioning: text + image")
print(f"  • Visual question answering: text + image")
print(f"  • Speech-to-image: audio + image generation")
print(f"  • Multimodal chatbots: all modalities combined")

# 🎓 FINAL COMPREHENSIVE ANALYSIS AND RECOMMENDATIONS
print("🎓 FINAL COMPREHENSIVE ANALYSIS AND RECOMMENDATIONS")
print("=" * 60)

# Create summary analysis
def create_tokenizer_summary():
    """Create a comprehensive summary of all tokenizers."""
    
    summary_data = {
        'Character': {
            'complexity': 1, 'vocab_size': 100, 'oov_handling': 5,
            'efficiency': 2, 'semantic_preservation': 1,
            'use_cases': ['Character-level tasks', 'Morphologically rich languages'],
            'pros': ['No OOV', 'Simple', 'Language agnostic'],
            'cons': ['Long sequences', 'Limited semantics']
        },
        'Word': {
            'complexity': 2, 'vocab_size': 50000, 'oov_handling': 1,
            'efficiency': 4, 'semantic_preservation': 5,
            'use_cases': ['Traditional NLP', 'Small domain-specific tasks'],
            'pros': ['Semantic units', 'Natural boundaries'],
            'cons': ['Large vocabulary', 'OOV problem']
        },
        'BPE': {
            'complexity': 4, 'vocab_size': 32000, 'oov_handling': 5,
            'efficiency': 5, 'semantic_preservation': 4,
            'use_cases': ['GPT family', 'General LLMs', 'Code generation'],
            'pros': ['Good balance', 'Handles OOV', 'Data-driven'],
            'cons': ['Training required', 'Greedy approach']
        },
        'WordPiece': {
            'complexity': 4, 'vocab_size': 30000, 'oov_handling': 5,
            'efficiency': 4, 'semantic_preservation': 4,
            'use_cases': ['BERT family', 'Masked LM tasks'],
            'pros': ['Likelihood-based', 'Clear boundaries', 'Proven'],
            'cons': ['Complex training', 'Language specific']
        },
        'SentencePiece': {
            'complexity': 5, 'vocab_size': 32000, 'oov_handling': 5,
            'efficiency': 5, 'semantic_preservation': 4,
            'use_cases': ['Multilingual models', 'T5 family', 'Any language'],
            'pros': ['Language agnostic', 'No pre-tokenization', 'Reversible'],
            'cons': ['Complex implementation', 'Memory intensive']
        }
    }
    
    return summary_data

summary = create_tokenizer_summary()

# Create comparison matrix
print("📊 TOKENIZER COMPARISON MATRIX")
print("=" * 40)

metrics = ['Complexity', 'Vocab Size', 'OOV Handling', 'Efficiency', 'Semantic Preservation']
print(f"{'Tokenizer':<15} {' '.join(f'{metric:<12}' for metric in metrics)}")
print("-" * 80)

for name, data in summary.items():
    scores = [data['complexity'], data['vocab_size']//1000, data['oov_handling'], 
              data['efficiency'], data['semantic_preservation']]
    score_str = ' '.join(f'{score:<12}' for score in scores)
    print(f"{name:<15} {score_str}")

print("\n📈 RECOMMENDATIONS BY USE CASE")
print("=" * 40)

recommendations = {
    '🤖 General Purpose LLMs': 'BPE or SentencePiece - best balance of all factors',
    '🔍 Search & Understanding': 'WordPiece - optimized for BERT-style models',
    '🌍 Multilingual Applications': 'SentencePiece - language agnostic design',
    '💻 Code Generation': 'BPE with code-specific preprocessing',
    '📚 Domain-Specific Tasks': 'Custom vocabulary with subword method',
    '⚡ Real-time Applications': 'Word-level for speed, BPE for quality',
    '🎯 Few-shot Learning': 'Character or byte-level for maximum flexibility',
    '🔬 Research & Experimentation': 'SentencePiece for reproducibility'
}

for use_case, recommendation in recommendations.items():
    print(f"\n{use_case}:")
    print(f"  {recommendation}")

print("\n🛠️ IMPLEMENTATION CHECKLIST")
print("=" * 40)

checklist = [
    "✅ Choose tokenizer based on use case and requirements",
    "✅ Prepare representative training corpus",
    "✅ Set appropriate vocabulary size (8K-32K typical)",
    "✅ Include special tokens for your task",
    "✅ Implement consistent preprocessing pipeline",
    "✅ Test on diverse inputs including edge cases",
    "✅ Validate on downstream task performance",
    "✅ Document tokenization choices for reproducibility",
    "✅ Plan for model updates and vocabulary evolution",
    "✅ Monitor for bias in multilingual settings"
]

for item in checklist:
    print(f"  {item}")

print("\n🎉 CONGRATULATIONS!")
print("=" * 40)
print("You now have a comprehensive understanding of modern tokenization techniques!")
print("\n🚀 Next Steps:")
print("  • Experiment with real datasets")
print("  • Integrate with your ML pipeline")
print("  • Explore domain-specific adaptations")
print("  • Stay updated with latest research")
print("\n📚 Keep learning and building amazing NLP applications!")
